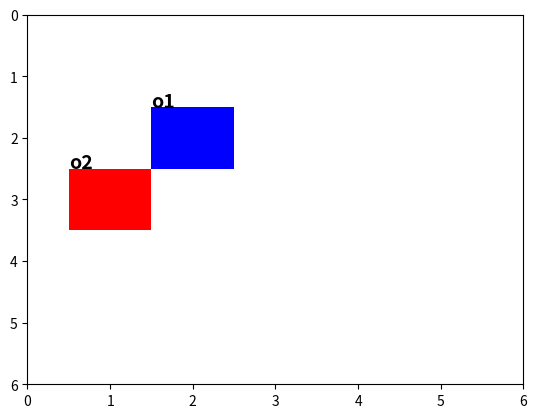

Recreate this plot in Python.
#!/usr/bin/python

import math
from matplotlib import pyplot as plt
from matplotlib.patches import Rectangle

class Dbg(object):
    def __init__(self):
        pass

    def return_bounding_box_2d(self, x, y, xsize, ysize):
        """Return the bounding box

        :param x: x center
        :param y: y center
        :param xsize: x size
        :param ysize: y size
        :return: list(x1, y1, x2, y2) where (x1, y1) and (x2, y2) are the coordinates of the diagonal points of the
                bounding box depending on your coordinates frame
        """

        if xsize <= 0 or ysize <= 0:
            print("ERROR: can't compute bounding box, xsize or height has no positive value")
            return []
        return [x-xsize/2, y-ysize/2, x+xsize/2, y+ysize/2]


    def compute_qsr(self, bb1, bb2):
        """Wrapper for __compute_qsr

        :param bb1: diagonal points coordinates of first bounding box (x1, y1, x2, y2)
        :param bb2: diagonal points coordinates of second bounding box (x1, y1, x2, y2)
        :return: an RCC depending on your implementation
        """
        return self.__compute_qsr(bb1, bb2)

    def __compute_qsr(self, bb1, bb2):
        """Return cardinal direction relation
            :param bb1: diagonal points coordinates of first bounding box (x1, y1, x2, y2)
            :param bb2: diagonal points coordinates of second bounding box (x1, y1, x2, y2)
            :return: a string containing a cardinal direction relation
             directions: 'north', 'north-east', 'east', 'south-east', 'south', 'south-west', 'west', 'north-west', 'same', 'unknown'
        """

        # Finds the differnece between the centres of each object
        dx = ((bb2[0]+bb2[2])/2.0) - ((bb1[0]+bb1[2])/2.0)
        dy = ((bb2[1]+bb2[3])/2.0) - ((bb1[1]+bb1[3])/2.0)

        if dx==0 and dy==0:
            return 'same'

        # Calculate the angle of the line between the two objects (in degrees)
        angle = (math.atan2(dx,dy) * (180/math.pi))+22.5

        # If that angle is negative, invert it
        if angle < 0.0:
            angle = (360.0 + angle)

        # Lookup labels and return answer
        return self.directionSwitch(math.floor(((angle)/45.0)))

    # Switch Statement convert number into region label
    def directionSwitch(self,x):
        return {
            0 : 'north',
            1 : 'north-east',
            2 : 'east',
            3 : 'south-east',
            4 : 'south',
            5 : 'south-west',
            6 : 'west',
            7 : 'north-west',
        }.get((x), 'unknown')


def plot_bbs(bb1, bb2):
    plt.figure()
    ax = plt.gca()
    # ax.invert_yaxis()
    ax.add_patch(Rectangle((bb1[0], bb1[1]), bb1[2]-bb1[0], bb1[3]-bb1[1], alpha=1, facecolor="blue"))
    ax.annotate("o1", (bb1[0], bb1[1]), color='black', weight='bold', fontsize=14)
    ax.add_patch(Rectangle((bb2[0], bb2[1]), bb2[2]-bb2[0], bb2[3]-bb2[1], alpha=1, facecolor="red"))
    ax.annotate("o2", (bb2[0], bb2[1]), color='black', weight='bold', fontsize=14)
    h = 6
    l = 0
    # ax.set_xlim(l, h)
    # ax.set_ylim(l, h)
    ax.set_xlim(l, h)
    ax.set_ylim(h, l)
    plt.show()


if __name__ == '__main__':
    dbg = Dbg()

    # Play with these to test (x_center, y_center, xsize(i.e. x-size), ysize(i.e. y-size))
    o1 = (2.0, 2.0, 1., 1.)
    o2 = (1., 3., 1., 1.)

    o1 = dbg.return_bounding_box_2d(o1[0], o1[1], o1[2], o1[3])
    o2 = dbg.return_bounding_box_2d(o2[0], o2[1], o2[2], o2[3])

    # Bounding boxes
    # print("o1:", o1)
    # print("o2:", o2)

    # Relations
    print("o1o2:", dbg.compute_qsr(o1, o2))
    print("o2o1:", dbg.compute_qsr(o2, o1))

    # Plot the boxes
    plot_bbs(o1, o2)
